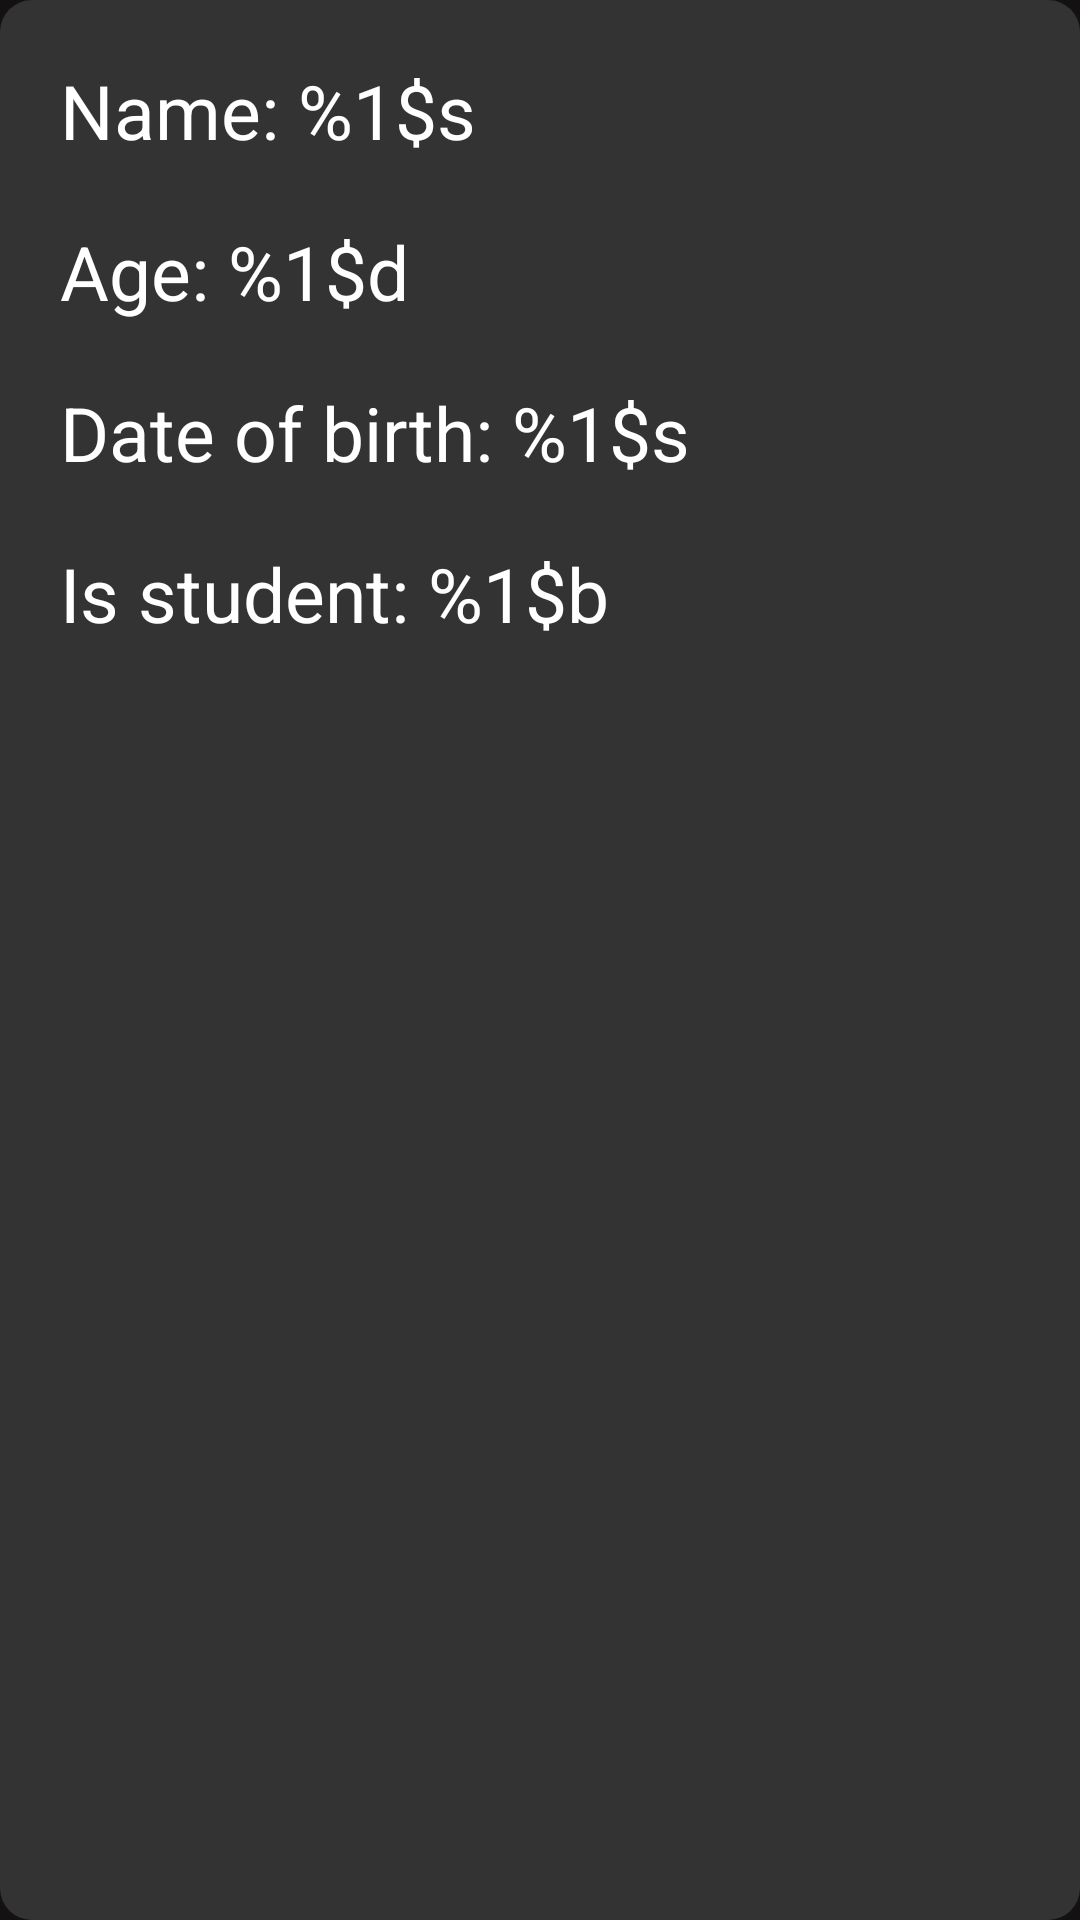

Here is an Android app screen rendered from its layout file. Give the layout XML and the strings, colors and styles it references.
<!-- AndroidManifest.xml: activity theme Theme.TestTask.NoActionBar -->
<!-- res/layout/fragment_users.xml -->
<?xml version="1.0" encoding="utf-8"?>
<LinearLayout xmlns:android="http://schemas.android.com/apk/res/android"
    android:layout_width="wrap_content"
    android:layout_height="wrap_content"
    android:orientation="vertical"
    android:theme="@style/Theme.TestTask.ItemTheme"
    android:background="@drawable/user_item_background"
    android:padding="10dp">

    <TextView
        android:id="@+id/fragment_user_name"
        style="@style/textView"
        android:layout_width="wrap_content"
        android:layout_height="wrap_content"
        android:padding="10dp"
        android:text="@string/fragment_name_tv" />

    <TextView
        android:id="@+id/fragment_user_age"
        style="@style/textView"
        android:layout_width="wrap_content"
        android:layout_height="wrap_content"
        android:padding="10dp"
        android:text="@string/fragment_age_tv" />

    <TextView
        android:id="@+id/fragment_user_date_of_birth"
        style="@style/textView"
        android:layout_width="wrap_content"
        android:layout_height="wrap_content"
        android:padding="10dp"
        android:text="@string/fragment_date_of_birth_tv" />

    <TextView
        android:id="@+id/fragment_user_is_student"
        style="@style/textView"
        android:layout_width="wrap_content"
        android:layout_height="wrap_content"
        android:padding="10dp"
        android:text="@string/fragment_is_student_tv" />

</LinearLayout>
<!-- resources referenced by this layout -->
<resources>
  <!-- drawable user_item_background (drawable) -->
  <?xml version="1.0" encoding="utf-8"?>
  <shape xmlns:android="http://schemas.android.com/apk/res/android" android:shape="rectangle">
      <corners android:radius="32px" />
      <solid android:color="@color/gray" />
  </shape>
  <string name="fragment_age_tv">Age: %1$d</string>
  <string name="fragment_date_of_birth_tv">Date of birth: %1$s</string>
  <string name="fragment_is_student_tv">Is student: %1$b</string>
  <string name="fragment_name_tv">Name: %1$s</string>
  <style name="Theme.TestTask.ItemTheme">
          <item name="android:background">@color/gray</item>
      </style>
  <style name="textView" parent="Widget.AppCompat.TextView">
          <item name="android:textSize">25sp</item>
          <item name="android:textColor">@color/white</item>
      </style>
  <style name="Theme.TestTask.NoActionBar">
          <item name="windowActionBar">false</item>
          <item name="windowNoTitle">true</item>
      </style>
  <color name="gray">#333333</color>
  <color name="white">#FFFFFFFF</color>
</resources>
